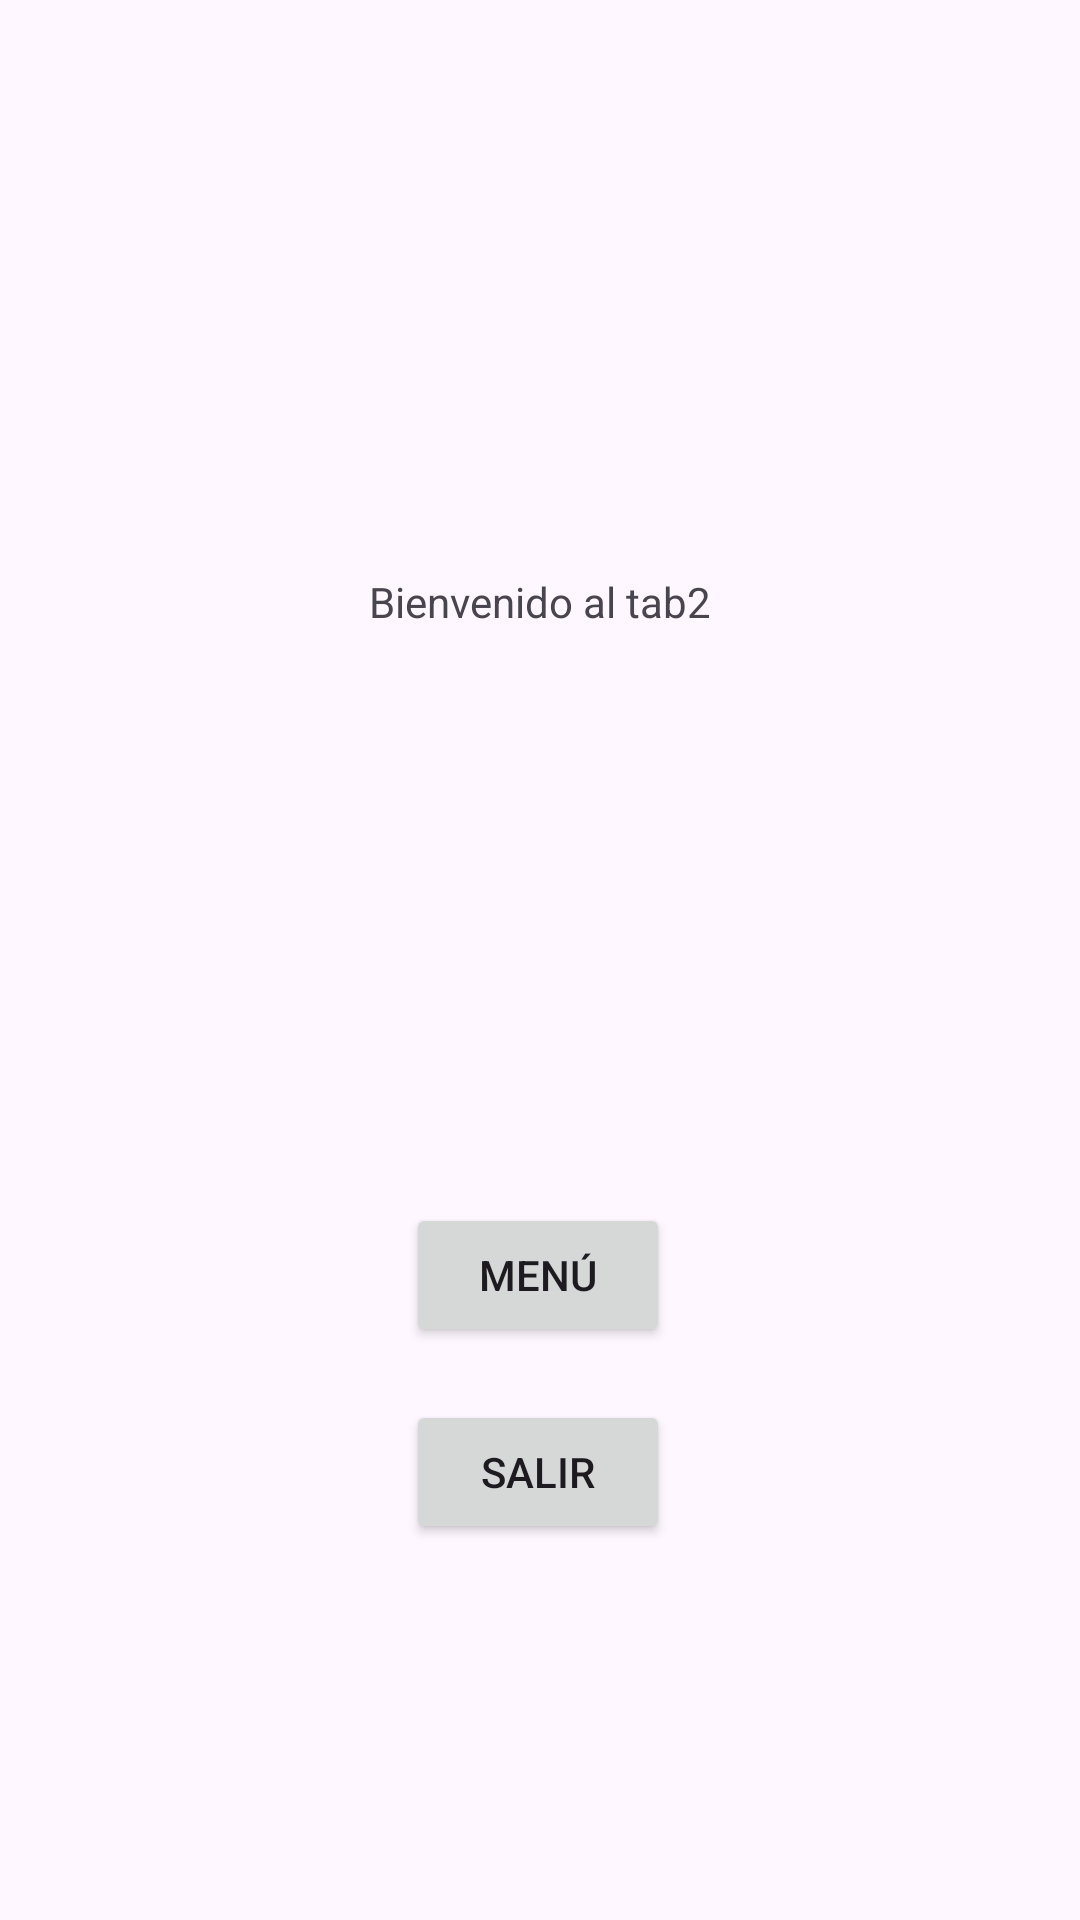

Reconstruct the res/layout file that produces this screen, plus the resources it refers to.
<!-- AndroidManifest.xml: application theme Theme.PokeSphere -->
<!-- res/layout/fragment_tab2_notice.xml -->
<?xml version="1.0" encoding="utf-8"?>
<androidx.constraintlayout.widget.ConstraintLayout xmlns:android="http://schemas.android.com/apk/res/android"
    xmlns:tools="http://schemas.android.com/tools"
    android:layout_width="match_parent"
    android:layout_height="match_parent"
    xmlns:app="http://schemas.android.com/apk/res-auto"
    tools:context=".Tab2NoticeFragment">

    <TextView
        android:id="@+id/tvTab2"
        app:layout_constraintEnd_toEndOf="parent"
        app:layout_constraintStart_toStartOf="parent"
        app:layout_constraintTop_toTopOf="parent"
        app:layout_constraintBottom_toTopOf="@+id/btnMenu"
        android:layout_width="wrap_content"
        android:layout_height="wrap_content"
        android:text="@string/tab2Text" />

    <Button
        android:id="@+id/btnMenu"
        android:layout_width="wrap_content"
        android:layout_height="wrap_content"
        android:text="@string/btnMenu"
        app:layout_constraintBottom_toBottomOf="parent"
        app:layout_constraintEnd_toEndOf="parent"
        app:layout_constraintHorizontal_bias="0.498"
        app:layout_constraintStart_toStartOf="parent"
        app:layout_constraintTop_toBottomOf="@+id/tvTab2" />

    <Button
        android:id="@+id/btnSalir"
        android:layout_width="wrap_content"
        android:layout_height="wrap_content"
        android:text="Salir"
        app:layout_constraintBottom_toBottomOf="parent"
        app:layout_constraintEnd_toEndOf="parent"
        app:layout_constraintHorizontal_bias="0.498"
        app:layout_constraintStart_toStartOf="parent"
        app:layout_constraintTop_toBottomOf="@+id/tvTab2"
        app:layout_constraintVertical_bias="0.672" />

</androidx.constraintlayout.widget.ConstraintLayout>
<!-- resources referenced by this layout -->
<resources>
  <string name="btnMenu">Menú</string>
  <string name="tab2Text">Bienvenido al tab2</string>
  <style name="Theme.PokeSphere" parent="Base.Theme.PokeSphere" />
  <style name="Base.Theme.PokeSphere" parent="Theme.Material3.DayNight.NoActionBar">
          
          
      </style>
</resources>
